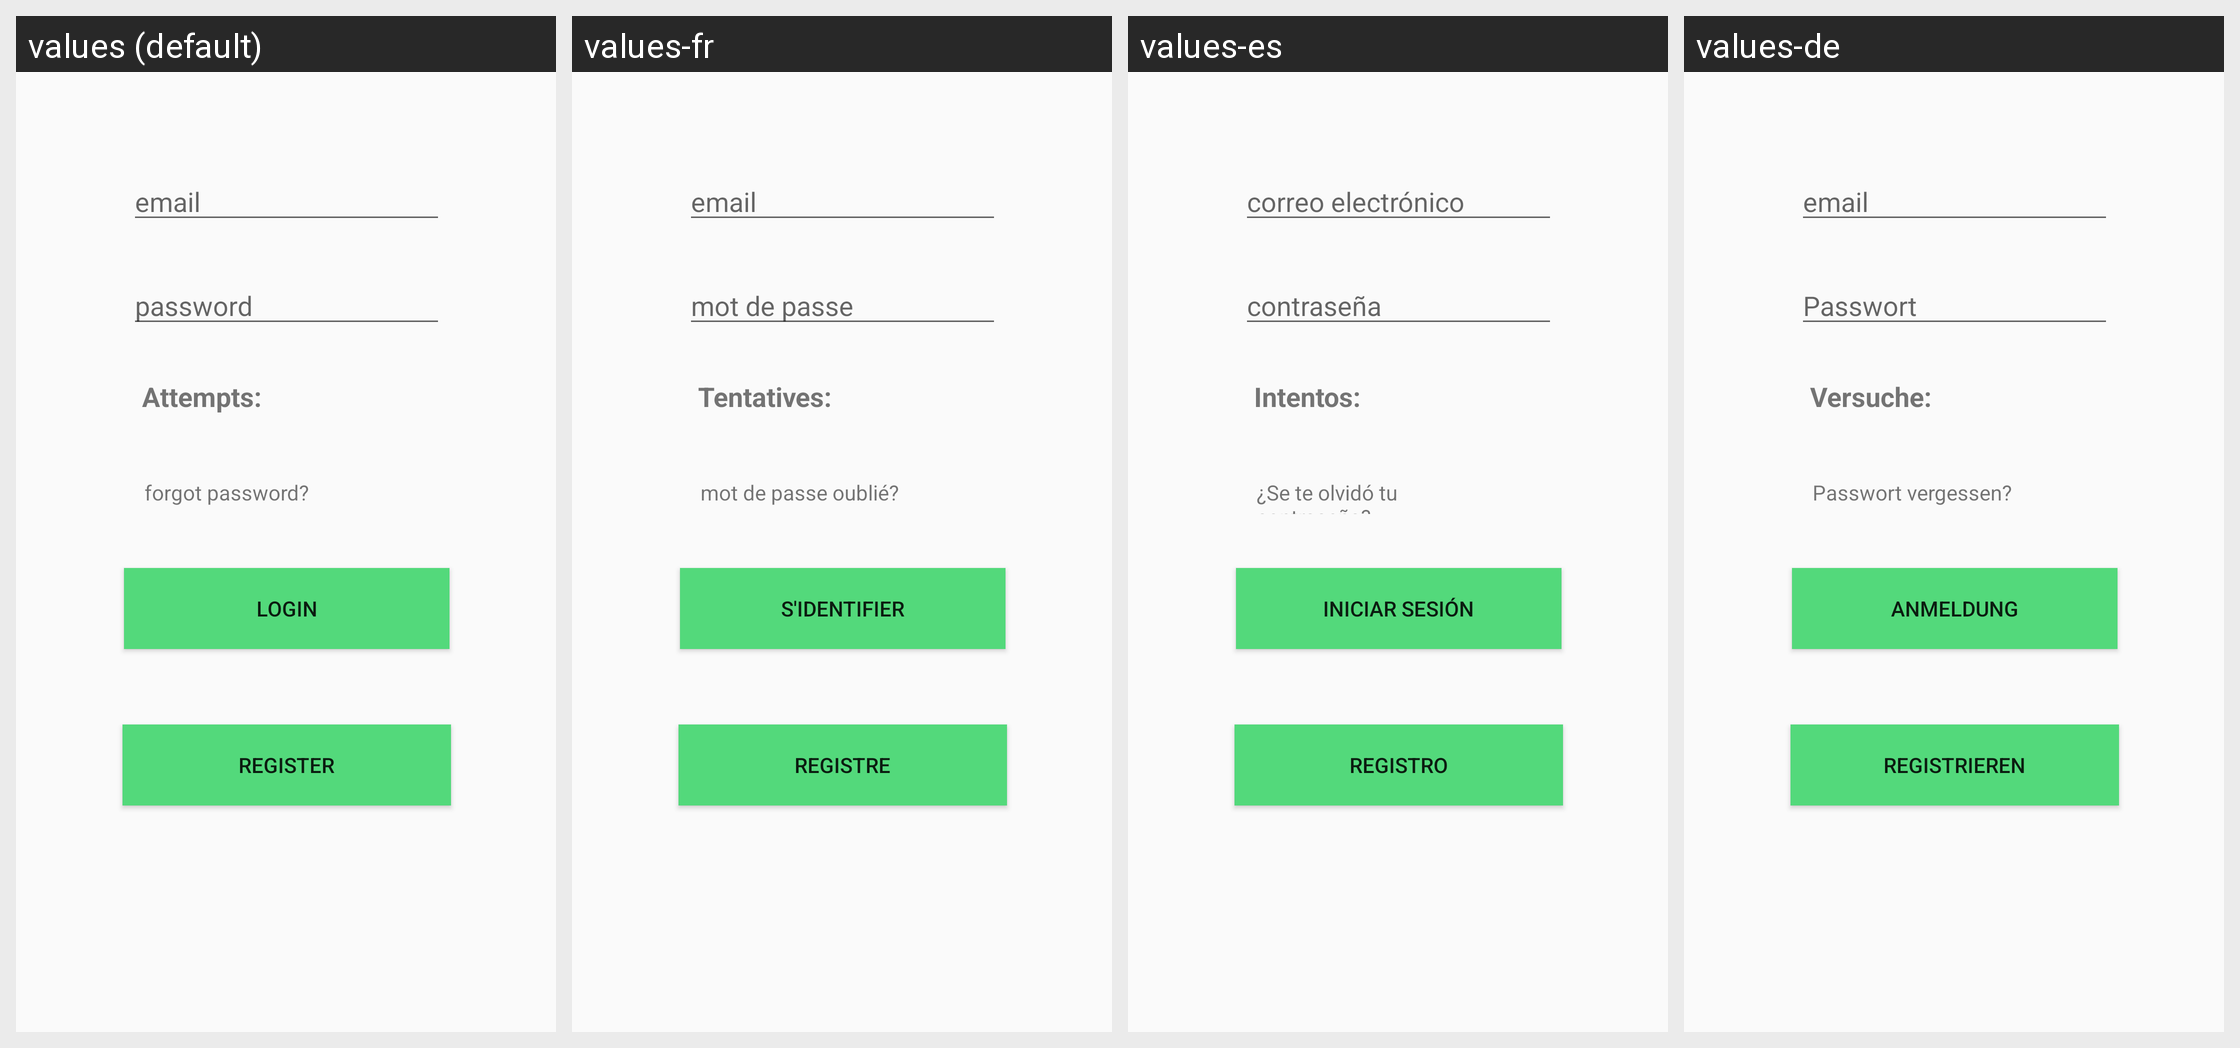

The Android screen above is rendered under several locales of the same app. Produce the string resources it draws, with the default and per-locale values.
Android screen res/layout/activity_login.xml rendered under 4 locales, left to right: values (default), values-fr, values-es, values-de. Device: Nexus 5 (rendered at 1080×1920; each locale shown at half size, 540×960, under a caption strip naming it); theme AppTheme.
Strings drawn on this screen, with the default value and each locale's value (text and hints the layout hard-codes, and strings that could not be matched under every locale, appear in the picture but are not listed):

passwordEt
  values: password
  values-fr: mot de passe
  values-es: contraseña
  values-de: Passwort

loginBtn
  values: Login
  values-fr: S'identifier
  values-es: Iniciar sesión
  values-de: Anmeldung

attemptsTv
  values: Attempts:
  values-fr: Tentatives:
  values-es: Intentos:
  values-de: Versuche:

regBtn
  values: Register
  values-fr: registre
  values-es: Registro
  values-de: Registrieren

emailEt
  values: email
  values-fr: email
  values-es: correo electrónico
  values-de: email

forgotPassTv
  values: forgot password?
  values-fr: mot de passe oublié?
  values-es: ¿Se te olvidó tu contraseña?
  values-de: Passwort vergessen?
